Dataset: dataset (GitHub, marian4cost/VIPER). Classes: antiga, Mercosul plate.

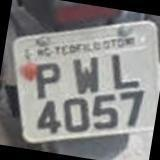
Label: antiga

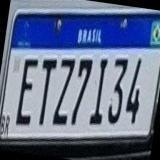
Label: Mercosul plate

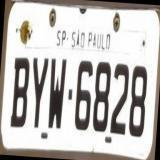
Label: antiga

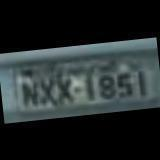
Label: antiga

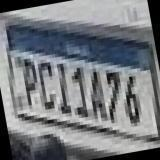
Label: Mercosul plate

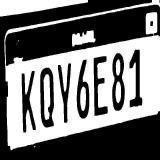
Label: Mercosul plate
